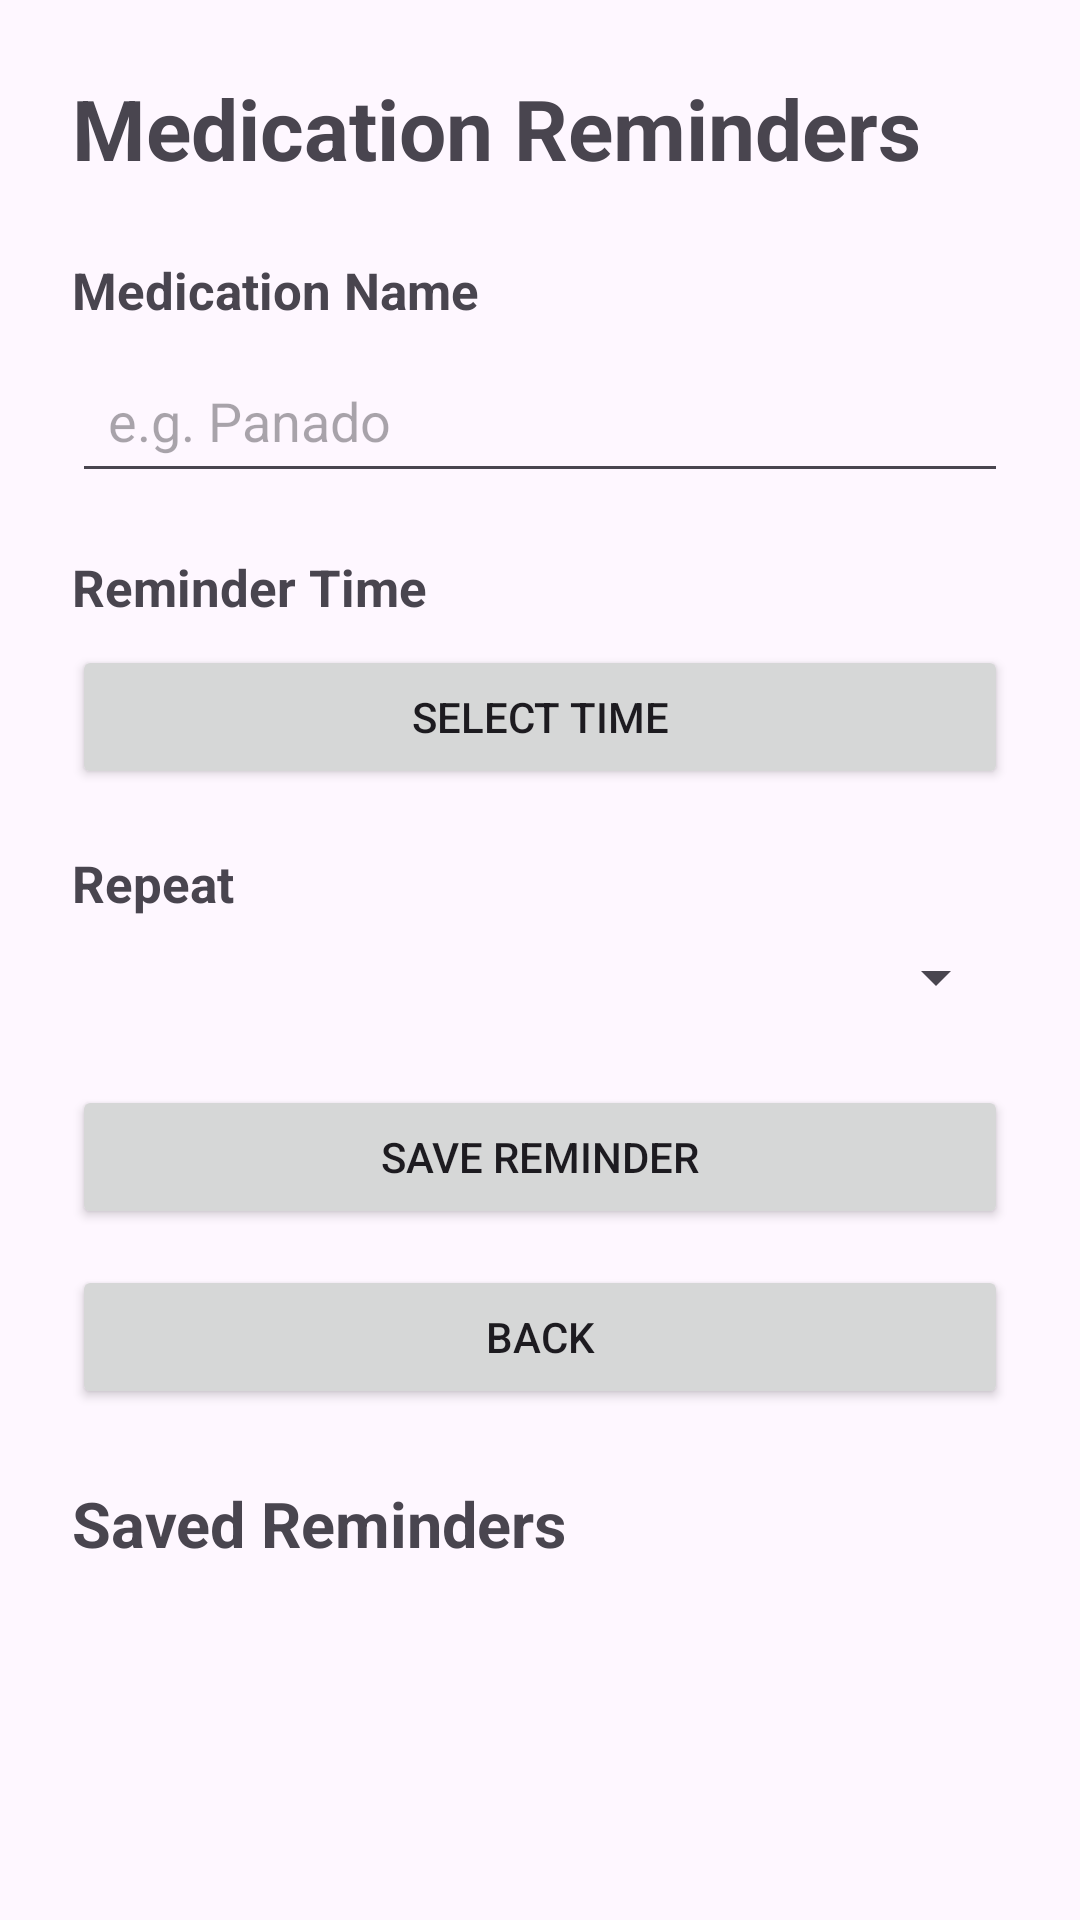

Reconstruct the res/layout file that produces this screen, plus the resources it refers to.
<!-- AndroidManifest.xml: application theme Theme.HealthEase_Part_2 -->
<!-- res/layout/activity_medication_reminder.xml -->
<?xml version="1.0" encoding="utf-8"?>
<ScrollView xmlns:android="http://schemas.android.com/apk/res/android"
    android:layout_width="match_parent"
    android:layout_height="match_parent">

    <LinearLayout
        android:layout_width="match_parent"
        android:layout_height="wrap_content"
        android:orientation="vertical"
        android:padding="24dp">

        
        <TextView
            android:layout_width="match_parent"
            android:layout_height="wrap_content"
            android:text="@string/medication_reminders"
            android:textSize="28sp"
            android:textStyle="bold"
            android:layout_marginBottom="24dp" />

        
        <TextView
            android:layout_width="match_parent"
            android:layout_height="wrap_content"
            android:text="@string/medication_name"
            android:textSize="17sp"
            android:textStyle="bold"
            android:layout_marginBottom="8dp" />

        <EditText
            android:id="@+id/etMedicationName"
            android:layout_width="match_parent"
            android:layout_height="wrap_content"
            android:hint="@string/e_g_panado"
            android:inputType="text"
            android:padding="12dp"
            android:layout_marginBottom="20dp" />

        
        <TextView
            android:layout_width="match_parent"
            android:layout_height="wrap_content"
            android:text="@string/reminder_time"
            android:textSize="17sp"
            android:textStyle="bold"
            android:layout_marginBottom="8dp" />

        <Button
            android:id="@+id/btnSelectTime"
            android:layout_width="match_parent"
            android:layout_height="wrap_content"
            android:text="@string/select_time"
            android:layout_marginBottom="20dp" />

        
        <TextView
            android:layout_width="match_parent"
            android:layout_height="wrap_content"
            android:text="@string/repeat"
            android:textSize="17sp"
            android:textStyle="bold"
            android:layout_marginBottom="8dp" />

        <Spinner
            android:id="@+id/spRepeat"
            android:layout_width="match_parent"
            android:layout_height="wrap_content"
            android:layout_marginBottom="24dp" />

        
        <Button
            android:id="@+id/btnSaveMedication"
            android:layout_width="match_parent"
            android:layout_height="wrap_content"
            android:text="@string/save_reminder"
            android:layout_marginBottom="12dp" />

        
        <Button
            android:id="@+id/btnBackMedication"
            android:layout_width="match_parent"
            android:layout_height="wrap_content"
            android:text="@string/back"
            android:layout_marginBottom="24dp" />

        
        <TextView
            android:layout_width="match_parent"
            android:layout_height="wrap_content"
            android:text="@string/saved_reminders"
            android:textSize="21sp"
            android:textStyle="bold"
            android:layout_marginBottom="12dp" />

        
        <LinearLayout
            android:id="@+id/remindersContainer"
            android:layout_width="match_parent"
            android:layout_height="wrap_content"
            android:orientation="vertical" />

    </LinearLayout>

</ScrollView>
<!-- resources referenced by this layout -->
<resources>
  <string name="back">Back</string>
  <string name="e_g_panado">e.g. Panado</string>
  <string name="medication_name">Medication Name</string>
  <string name="medication_reminders">Medication Reminders</string>
  <string name="reminder_time">Reminder Time</string>
  <string name="repeat">Repeat</string>
  <string name="save_reminder">Save Reminder</string>
  <string name="saved_reminders">Saved Reminders</string>
  <string name="select_time">Select Time</string>
  <style name="Theme.HealthEase_Part_2" parent="Base.Theme.HealthEase_Part_2" />
  <style name="Base.Theme.HealthEase_Part_2" parent="Theme.Material3.DayNight.NoActionBar">
          
          
      </style>
</resources>
